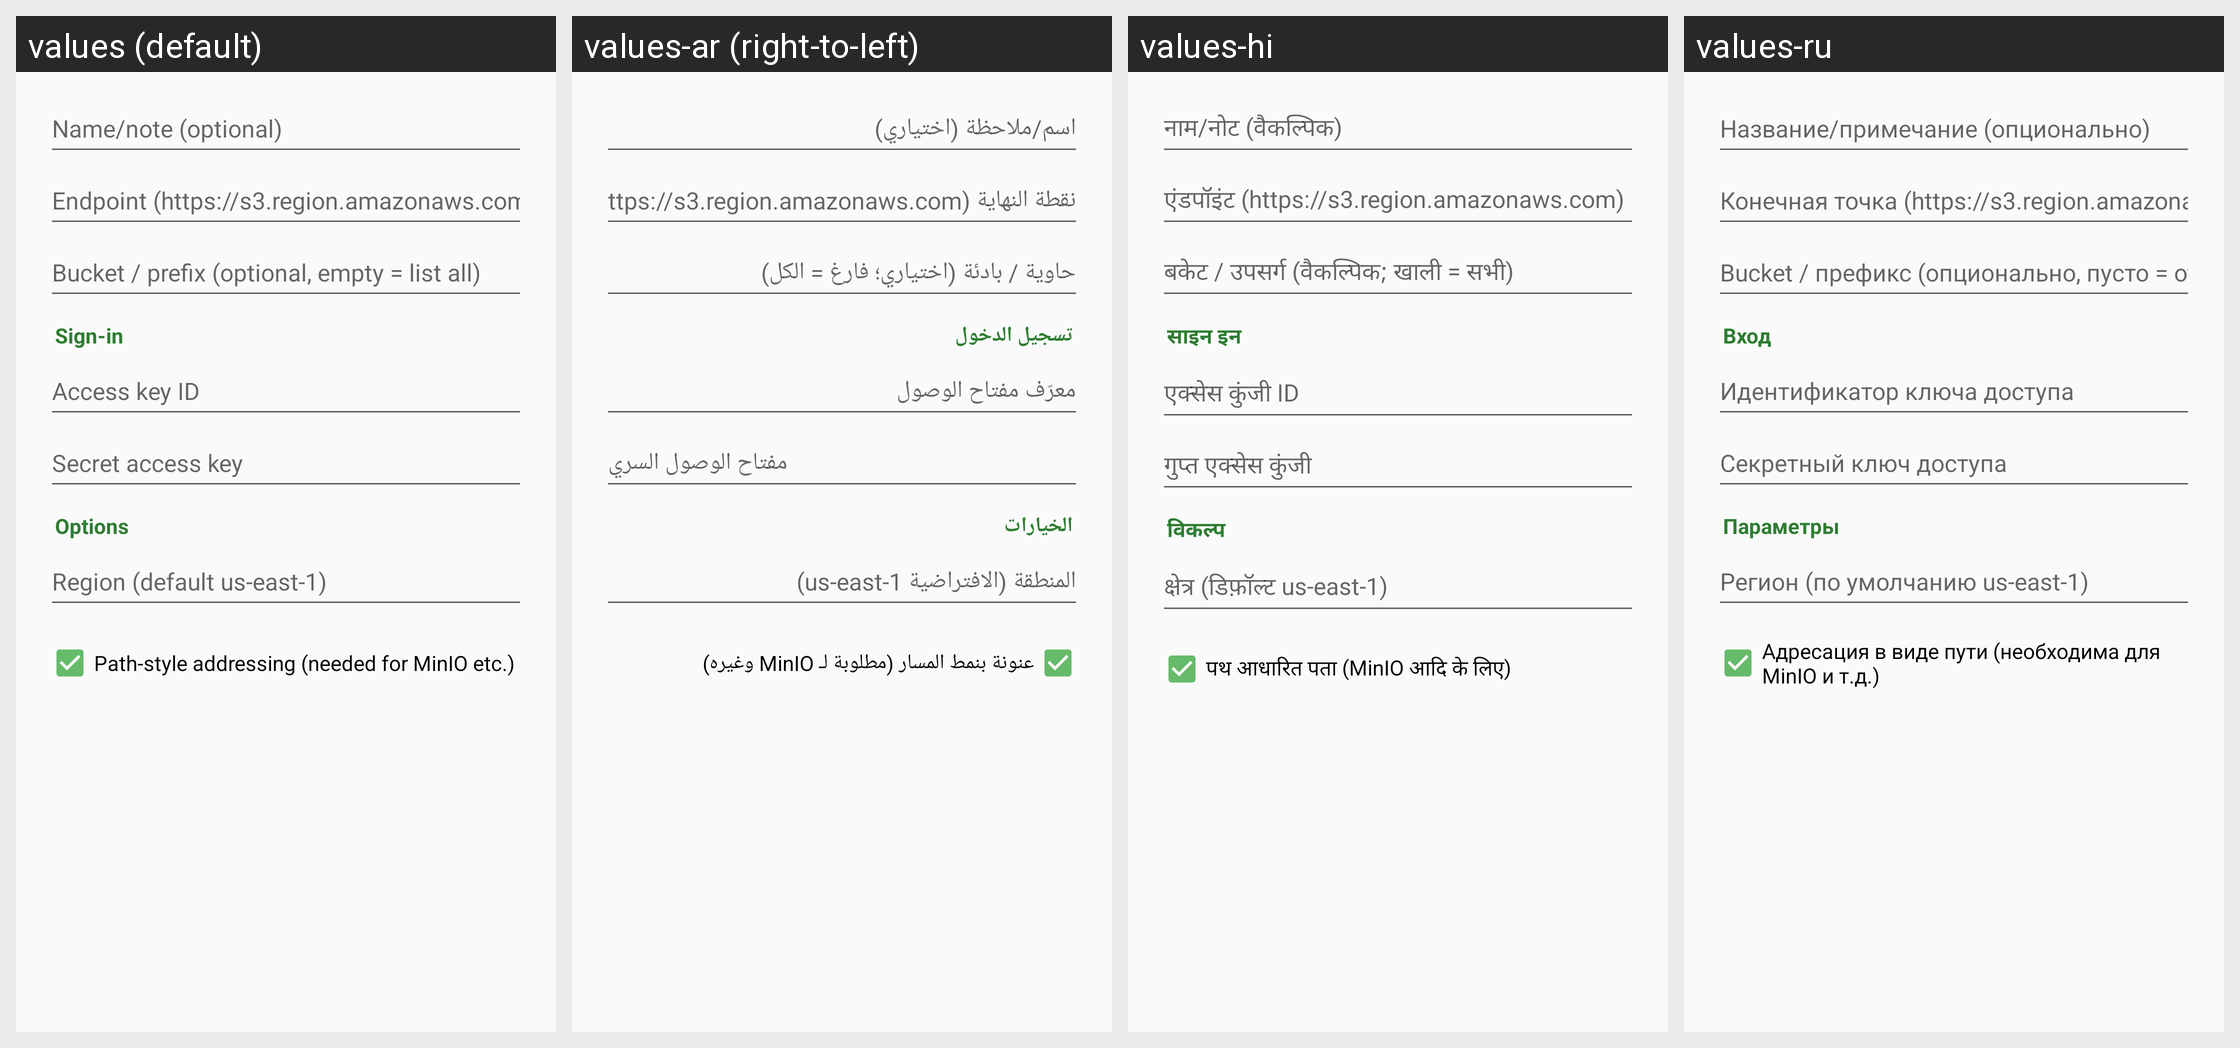

Here is an Android app screen in its default locale and in the app's own translations. Write out the translated-string differences for the strings that appear on this screen.
Android screen res/layout/dialog_s3.xml rendered under 4 locales, left to right: values (default), values-ar (right-to-left), values-hi, values-ru. Device: Nexus 5 (rendered at 1080×1920; each locale shown at half size, 540×960, under a caption strip naming it); theme Theme.Twig.
Other locales in the repository, not shown: values-de, values-es, values-fr, values-in, values-it, values-ja, values-ko, values-pt-rBR, values-tr, values-vi, values-zh.
Strings drawn on this screen, with the default value and each locale's value (text and hints the layout hard-codes, and strings that could not be matched under every locale, appear in the picture but are not listed):

conn_name
  values: Name/note (optional)
  values-ar: اسم/ملاحظة (اختياري)
  values-hi: नाम/नोट (वैकल्पिक)
  values-ru: Название/примечание (опционально)

s3_endpoint
  values: Endpoint (https://s3.region.amazonaws.com)
  values-ar: نقطة النهاية (https://s3.region.amazonaws.com)
  values-hi: एंडपॉइंट (https://s3.region.amazonaws.com)
  values-ru: Конечная точка (https://s3.region.amazonaws.com)

s3_bucket
  values: Bucket / prefix (optional, empty = list all)
  values-ar: حاوية / بادئة (اختياري؛ فارغ = الكل)
  values-hi: बकेट / उपसर्ग (वैकल्पिक; खाली = सभी)
  values-ru: Bucket / префикс (опционально, пусто = отобразить всё)

conn_section_login
  values: Sign-in
  values-ar: تسجيل الدخول
  values-hi: साइन इन
  values-ru: Вход

s3_access_key
  values: Access key ID
  values-ar: معرّف مفتاح الوصول
  values-hi: एक्सेस कुंजी ID
  values-ru: Идентификатор ключа доступа

s3_secret_key
  values: Secret access key
  values-ar: مفتاح الوصول السري
  values-hi: गुप्त एक्सेस कुंजी
  values-ru: Секретный ключ доступа

conn_section_options
  values: Options
  values-ar: الخيارات
  values-hi: विकल्प
  values-ru: Параметры

s3_region
  values: Region (default us-east-1)
  values-ar: المنطقة (الافتراضية us-east-1)
  values-hi: क्षेत्र (डिफ़ॉल्ट us-east-1)
  values-ru: Регион (по умолчанию us-east-1)

s3_path_style
  values: Path-style addressing (needed for MinIO etc.)
  values-ar: عنونة بنمط المسار (مطلوبة لـ MinIO وغيره)
  values-hi: पथ आधारित पता (MinIO आदि के लिए)
  values-ru: Адресация в виде пути (необходима для MinIO и т.д.)
